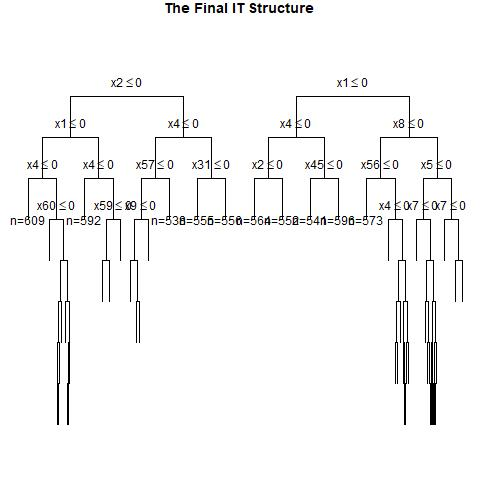

The table this chart was drawn from, first rows:
, x1, x2, x3, x4, x5, x6, x7, x8, x9, x10, x11, x12, x13, x14, x15, x16, x17, x18, x19, x20, x21, x22, x23
1, 0, 0, 1, 1, 0, 1, 0, 1, 0, 0, 0, 1, 0, 0, 0, 0, 0, 0, 1, 1, 1, 1, 1
2, 0, 0, 1, 0, 0, 1, 1, 1, 1, 0, 0, 0, 0, 1, 0, 1, 0, 1, 1, 0, 0, 1, 0
3, 1, 0, 0, 0, 1, 0, 0, 1, 1, 0, 1, 0, 1, 0, 0, 0, 1, 1, 1, 0, 1, 0, 1
4, 0, 0, 1, 0, 1, 1, 1, 1, 0, 1, 0, 0, 1, 1, 1, 0, 1, 1, 0, 0, 0, 1, 1
5, 0, 1, 1, 1, 0, 1, 0, 1, 1, 0, 1, 0, 1, 1, 0, 1, 1, 0, 0, 0, 1, 1, 0
6, 1, 0, 0, 1, 1, 0, 1, 0, 0, 1, 0, 0, 1, 0, 1, 1, 1, 0, 0, 0, 0, 1, 0
7, 1, 0, 0, 1, 0, 0, 1, 1, 0, 0, 1, 0, 0, 0, 1, 0, 1, 1, 1, 1, 1, 1, 1
8, 1, 0, 1, 1, 1, 1, 0, 0, 1, 1, 0, 0, 0, 0, 0, 1, 0, 0, 1, 1, 1, 1, 1
9, 1, 1, 1, 1, 1, 1, 1, 0, 1, 0, 0, 1, 1, 0, 0, 1, 1, 0, 1, 0, 1, 0, 0
10, 0, 0, 0, 0, 0, 1, 0, 0, 0, 0, 0, 0, 0, 1, 1, 1, 1, 1, 1, 0, 1, 1, 0
11, 0, 1, 1, 1, 1, 1, 1, 0, 0, 1, 1, 1, 1, 0, 0, 0, 1, 0, 1, 1, 1, 1, 0
12, 0, 1, 1, 0, 0, 1, 1, 1, 1, 1, 0, 1, 0, 0, 1, 0, 0, 0, 1, 1, 1, 0, 0
13, 0, 0, 1, 1, 0, 1, 0, 0, 0, 1, 1, 0, 0, 1, 1, 0, 0, 0, 0, 0, 0, 0, 0
14, 1, 0, 0, 1, 0, 1, 1, 0, 0, 1, 0, 1, 1, 0, 1, 1, 1, 1, 1, 0, 1, 0, 0
15, 0, 1, 0, 1, 0, 0, 0, 1, 0, 0, 0, 1, 0, 1, 0, 0, 1, 0, 0, 1, 1, 0, 0
16, 1, 0, 1, 1, 1, 0, 1, 1, 1, 1, 0, 1, 0, 0, 0, 1, 1, 0, 1, 0, 1, 0, 0
17, 0, 1, 0, 1, 1, 0, 0, 1, 1, 0, 0, 1, 1, 0, 1, 1, 0, 1, 1, 0, 0, 0, 0
18, 0, 1, 0, 0, 1, 0, 0, 0, 1, 0, 1, 1, 1, 1, 0, 1, 0, 0, 0, 1, 1, 0, 1
19, 1, 0, 0, 0, 1, 1, 1, 0, 0, 1, 1, 0, 1, 0, 1, 1, 0, 1, 1, 1, 0, 1, 1
20, 1, 0, 0, 1, 1, 1, 0, 0, 1, 0, 1, 1, 1, 0, 0, 1, 0, 0, 1, 1, 0, 1, 1
21, 1, 0, 1, 1, 0, 1, 1, 0, 1, 1, 1, 0, 1, 1, 1, 0, 1, 1, 0, 1, 0, 0, 0
22, 0, 1, 0, 0, 0, 1, 0, 0, 0, 1, 0, 0, 1, 0, 0, 0, 1, 0, 1, 0, 0, 1, 0
23, 0, 1, 0, 0, 0, 1, 0, 0, 1, 1, 0, 1, 0, 1, 0, 1, 0, 0, 1, 0, 0, 1, 1
24, 0, 1, 0, 0, 0, 1, 0, 1, 1, 1, 0, 0, 0, 0, 1, 1, 0, 0, 1, 0, 0, 0, 0
25, 0, 0, 0, 1, 0, 0, 1, 1, 0, 0, 0, 1, 0, 1, 1, 1, 0, 1, 0, 0, 1, 0, 0
26, 1, 0, 0, 1, 0, 1, 0, 0, 1, 0, 0, 1, 0, 0, 1, 0, 0, 0, 0, 1, 1, 1, 1
27, 0, 0, 1, 0, 1, 0, 1, 1, 1, 0, 1, 0, 0, 1, 1, 0, 0, 0, 1, 0, 1, 0, 0
28, 1, 0, 0, 0, 0, 0, 0, 0, 1, 0, 1, 0, 0, 1, 0, 1, 0, 0, 1, 1, 1, 0, 0
29, 0, 1, 0, 0, 1, 0, 0, 1, 0, 0, 1, 0, 1, 1, 0, 0, 0, 0, 1, 1, 0, 0, 0
30, 1, 1, 1, 1, 1, 0, 1, 0, 1, 1, 1, 1, 0, 0, 0, 1, 1, 0, 1, 1, 0, 1, 1
31, 0, 1, 0, 1, 0, 0, 0, 0, 0, 0, 1, 0, 0, 0, 0, 1, 0, 1, 1, 0, 0, 1, 1
32, 1, 1, 0, 0, 1, 0, 1, 1, 1, 1, 1, 1, 0, 0, 1, 0, 1, 1, 0, 0, 1, 0, 0
33, 1, 1, 1, 0, 1, 0, 1, 1, 0, 1, 0, 1, 1, 1, 1, 1, 0, 0, 1, 1, 1, 0, 1
34, 1, 1, 1, 0, 0, 1, 0, 0, 0, 1, 1, 1, 0, 1, 1, 1, 0, 1, 1, 1, 0, 1, 0
35, 0, 1, 1, 1, 0, 1, 1, 1, 1, 1, 0, 0, 1, 0, 1, 1, 1, 1, 0, 1, 1, 0, 1
36, 0, 1, 1, 0, 0, 1, 0, 1, 0, 0, 1, 0, 0, 1, 0, 0, 0, 1, 0, 0, 0, 1, 1
37, 0, 0, 1, 0, 0, 1, 1, 1, 0, 1, 1, 1, 0, 1, 0, 1, 1, 1, 0, 0, 1, 1, 1
38, 0, 0, 0, 1, 1, 1, 1, 0, 1, 0, 1, 1, 0, 0, 0, 1, 0, 0, 0, 1, 0, 0, 1
39, 1, 1, 0, 1, 1, 0, 0, 1, 1, 0, 1, 1, 1, 0, 0, 0, 0, 1, 1, 0, 0, 0, 0
40, 0, 1, 0, 0, 1, 0, 0, 0, 1, 0, 1, 1, 0, 0, 0, 0, 1, 1, 1, 1, 0, 1, 1
41, 0, 1, 0, 0, 1, 0, 1, 1, 0, 1, 1, 1, 0, 1, 1, 0, 1, 0, 0, 0, 1, 1, 0
42, 1, 1, 1, 1, 0, 0, 0, 0, 0, 1, 0, 1, 0, 1, 0, 1, 1, 0, 1, 0, 0, 1, 1
43, 1, 0, 1, 0, 1, 1, 0, 1, 0, 1, 0, 1, 1, 1, 1, 0, 1, 0, 1, 0, 1, 1, 1
44, 1, 0, 1, 1, 0, 0, 1, 0, 1, 0, 0, 1, 0, 1, 0, 1, 0, 0, 1, 1, 0, 0, 1
45, 1, 0, 1, 1, 0, 1, 0, 1, 0, 0, 0, 0, 0, 1, 0, 0, 0, 1, 0, 1, 0, 0, 0
46, 1, 1, 0, 1, 1, 0, 0, 1, 0, 1, 1, 0, 1, 0, 0, 1, 0, 0, 1, 0, 0, 1, 0
47, 0, 1, 1, 0, 1, 0, 0, 0, 1, 1, 0, 1, 0, 0, 1, 0, 0, 0, 1, 1, 1, 1, 0
48, 1, 1, 0, 1, 1, 1, 1, 0, 0, 0, 1, 0, 0, 0, 0, 1, 0, 0, 1, 1, 1, 0, 1
49, 0, 0, 1, 0, 1, 0, 0, 1, 0, 1, 1, 0, 0, 1, 1, 1, 0, 1, 1, 0, 1, 1, 1
50, 0, 1, 1, 0, 0, 0, 1, 0, 0, 1, 1, 1, 1, 1, 1, 1, 1, 1, 1, 0, 1, 0, 0
51, 0, 1, 1, 0, 1, 0, 1, 0, 0, 0, 1, 1, 0, 0, 1, 0, 0, 0, 0, 1, 1, 1, 0
52, 0, 1, 1, 1, 0, 0, 1, 0, 1, 1, 1, 0, 1, 1, 0, 1, 0, 1, 0, 1, 0, 0, 0
53, 0, 0, 0, 1, 1, 1, 1, 0, 0, 0, 0, 1, 0, 1, 1, 1, 1, 0, 0, 1, 0, 1, 0
54, 0, 1, 1, 0, 1, 1, 1, 0, 1, 1, 1, 1, 1, 0, 0, 0, 0, 0, 1, 1, 1, 0, 0
55, 0, 0, 1, 0, 0, 0, 1, 0, 1, 1, 0, 1, 0, 1, 1, 0, 0, 1, 1, 1, 1, 0, 0
56, 0, 0, 1, 0, 1, 1, 0, 1, 1, 1, 1, 0, 1, 0, 0, 0, 0, 0, 1, 0, 0, 0, 1
57, 0, 0, 0, 1, 1, 1, 0, 1, 0, 0, 0, 1, 0, 0, 0, 0, 0, 1, 1, 0, 1, 1, 0
58, 0, 1, 1, 0, 0, 1, 1, 1, 1, 1, 1, 1, 1, 0, 0, 0, 1, 0, 1, 1, 1, 1, 0
59, 1, 1, 1, 0, 1, 1, 1, 0, 1, 1, 0, 1, 1, 0, 0, 0, 1, 0, 1, 1, 1, 0, 0
60, 0, 1, 0, 0, 1, 0, 1, 1, 1, 1, 1, 0, 0, 1, 0, 0, 1, 0, 1, 1, 1, 0, 0
... 940 more rows
